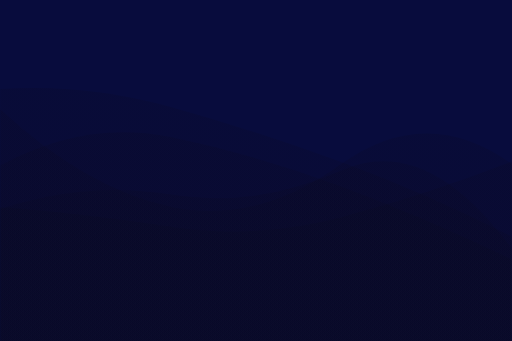
t = 0.00 s
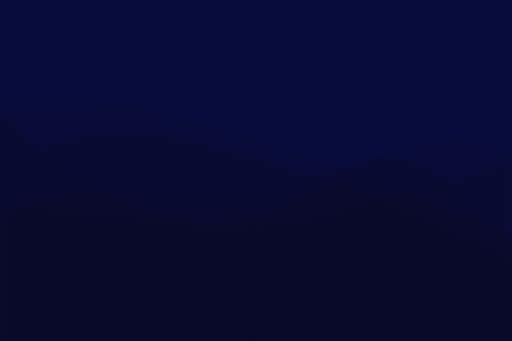
t = 1.67 s
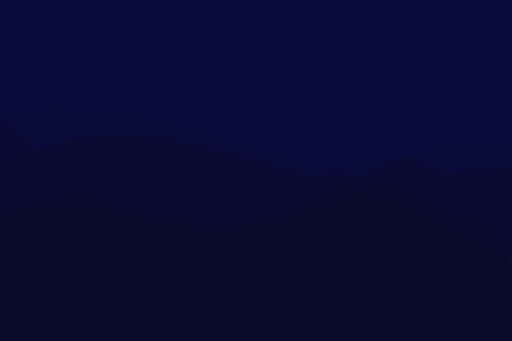
t = 3.33 s
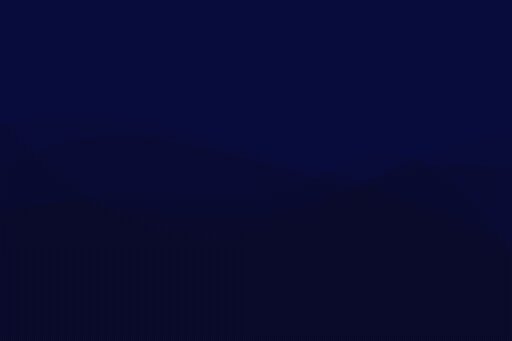
t = 5.00 s
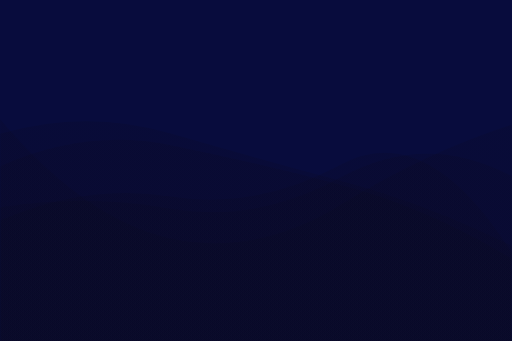
t = 6.67 s
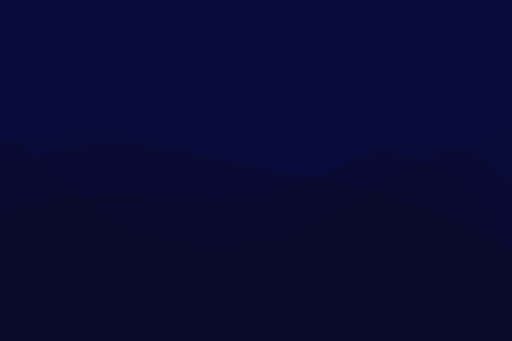
t = 8.33 s

The animated SVG that drew these frames (rendered in a browser with its animation timeline set to each time). Animation: 5 SMIL elements (animate=5); frames cover the first 8.33 s, repeats indefinitely.

<?xml version="1.0" encoding="utf-8"?>
<svg xmlns="http://www.w3.org/2000/svg" xmlns:xlink="http://www.w3.org/1999/xlink" style="margin: auto; background: rgb(8, 12, 61); display: block; z-index: 1; position: relative; shape-rendering: auto;" width="900" height="600" preserveAspectRatio="xMidYMid" viewBox="0 0 900 600">
<g transform="translate(450,300) scale(1,-1) translate(-450,-300)"><linearGradient id="lg-0.06587641475818251" x1="0" x2="1" y1="0" y2="0">
  <stop stop-color="#0c081c" offset="0"></stop>
  <stop stop-color="#0c081c" offset="1"></stop>
</linearGradient><path d="" fill="url(#lg-0.06587641475818251)" opacity="0.16">
  <animate attributeName="d" dur="100s" repeatCount="indefinite" keyTimes="0;0.333;0.667;1" calcMode="spline" keySplines="0.5 0 0.5 1;0.5 0 0.5 1;0.5 0 0.5 1" begin="0s" values="M0 0L 0 308.9056980921374Q 150 389.93036038052253  300 358.83076694263235T 600 271.93193593183685T 900 143.53949716762534L 900 0 Z;M0 0L 0 284.1965341959891Q 150 158.67268108987105  300 136.55271549355916T 600 314.32974112012846T 900 164.64295337012916L 900 0 Z;M0 0L 0 289.0783682643455Q 150 280.2870856708175  300 261.95036900478567T 600 482.73143470687927T 900 215.3727453114237L 900 0 Z;M0 0L 0 308.9056980921374Q 150 389.93036038052253  300 358.83076694263235T 600 271.93193593183685T 900 143.53949716762534L 900 0 Z"></animate>
</path><path d="" fill="url(#lg-0.06587641475818251)" opacity="0.16">
  <animate attributeName="d" dur="100s" repeatCount="indefinite" keyTimes="0;0.333;0.667;1" calcMode="spline" keySplines="0.5 0 0.5 1;0.5 0 0.5 1;0.5 0 0.5 1" begin="-20s" values="M0 0L 0 459.92973115264635Q 150 427.61208429344794  300 394.7938886294486T 600 512.8135158878831T 900 116.28808031219404L 900 0 Z;M0 0L 0 384.712441034493Q 150 198.11817195479279  300 165.70657254128412T 600 221.6615792396174T 900 398.49926150999664L 900 0 Z;M0 0L 0 512.269771198942Q 150 412.4725953609136  300 373.47581914300383T 600 508.16024807477726T 900 204.28238772444303L 900 0 Z;M0 0L 0 459.92973115264635Q 150 427.61208429344794  300 394.7938886294486T 600 512.8135158878831T 900 116.28808031219404L 900 0 Z"></animate>
</path><path d="" fill="url(#lg-0.06587641475818251)" opacity="0.16">
  <animate attributeName="d" dur="100s" repeatCount="indefinite" keyTimes="0;0.333;0.667;1" calcMode="spline" keySplines="0.5 0 0.5 1;0.5 0 0.5 1;0.5 0 0.5 1" begin="-40s" values="M0 0L 0 187.10688316504712Q 150 103.19514626276197  300 86.99123170193559T 600 87.21983020036672T 900 505.09902529569007L 900 0 Z;M0 0L 0 236.008421316278Q 150 214.68246417824702  300 192.65464736857734T 600 199.2116390696169T 900 322.58412697429173L 900 0 Z;M0 0L 0 233.20623827808447Q 150 358.66445457163195  300 322.802088367545T 600 487.4885060063823T 900 216.97735105834545L 900 0 Z;M0 0L 0 187.10688316504712Q 150 103.19514626276197  300 86.99123170193559T 600 87.21983020036672T 900 505.09902529569007L 900 0 Z"></animate>
</path><path d="" fill="url(#lg-0.06587641475818251)" opacity="0.16">
  <animate attributeName="d" dur="100s" repeatCount="indefinite" keyTimes="0;0.333;0.667;1" calcMode="spline" keySplines="0.5 0 0.5 1;0.5 0 0.5 1;0.5 0 0.5 1" begin="-60s" values="M0 0L 0 168.5699714241605Q 150 397.6608033750153  300 364.9989619253448T 600 137.19591102002164T 900 251.923199667245L 900 0 Z;M0 0L 0 520.724558671571Q 150 337.2525962941002  300 308.04656330712044T 600 144.37485822522842T 900 266.2946293818303L 900 0 Z;M0 0L 0 211.93340030757136Q 150 278.14465814913746  300 254.21423085024972T 600 310.7670451270876T 900 155.2744254360446L 900 0 Z;M0 0L 0 168.5699714241605Q 150 397.6608033750153  300 364.9989619253448T 600 137.19591102002164T 900 251.923199667245L 900 0 Z"></animate>
</path><path d="" fill="url(#lg-0.06587641475818251)" opacity="0.16">
  <animate attributeName="d" dur="100s" repeatCount="indefinite" keyTimes="0;0.333;0.667;1" calcMode="spline" keySplines="0.5 0 0.5 1;0.5 0 0.5 1;0.5 0 0.5 1" begin="-80s" values="M0 0L 0 300.83247264978615Q 150 371.7230790455527  300 327.2674536370222T 600 254.5600609847105T 900 154.30092857810868L 900 0 Z;M0 0L 0 459.70041755348916Q 150 550.33159771783  300 504.89173163302627T 600 501.9839797821355T 900 360.88738384134524L 900 0 Z;M0 0L 0 506.6369784355265Q 150 489.9954726355473  300 449.2299366625916T 600 341.87722230072427T 900 196.37604041823016L 900 0 Z;M0 0L 0 300.83247264978615Q 150 371.7230790455527  300 327.2674536370222T 600 254.5600609847105T 900 154.30092857810868L 900 0 Z"></animate>
</path></g>
</svg>